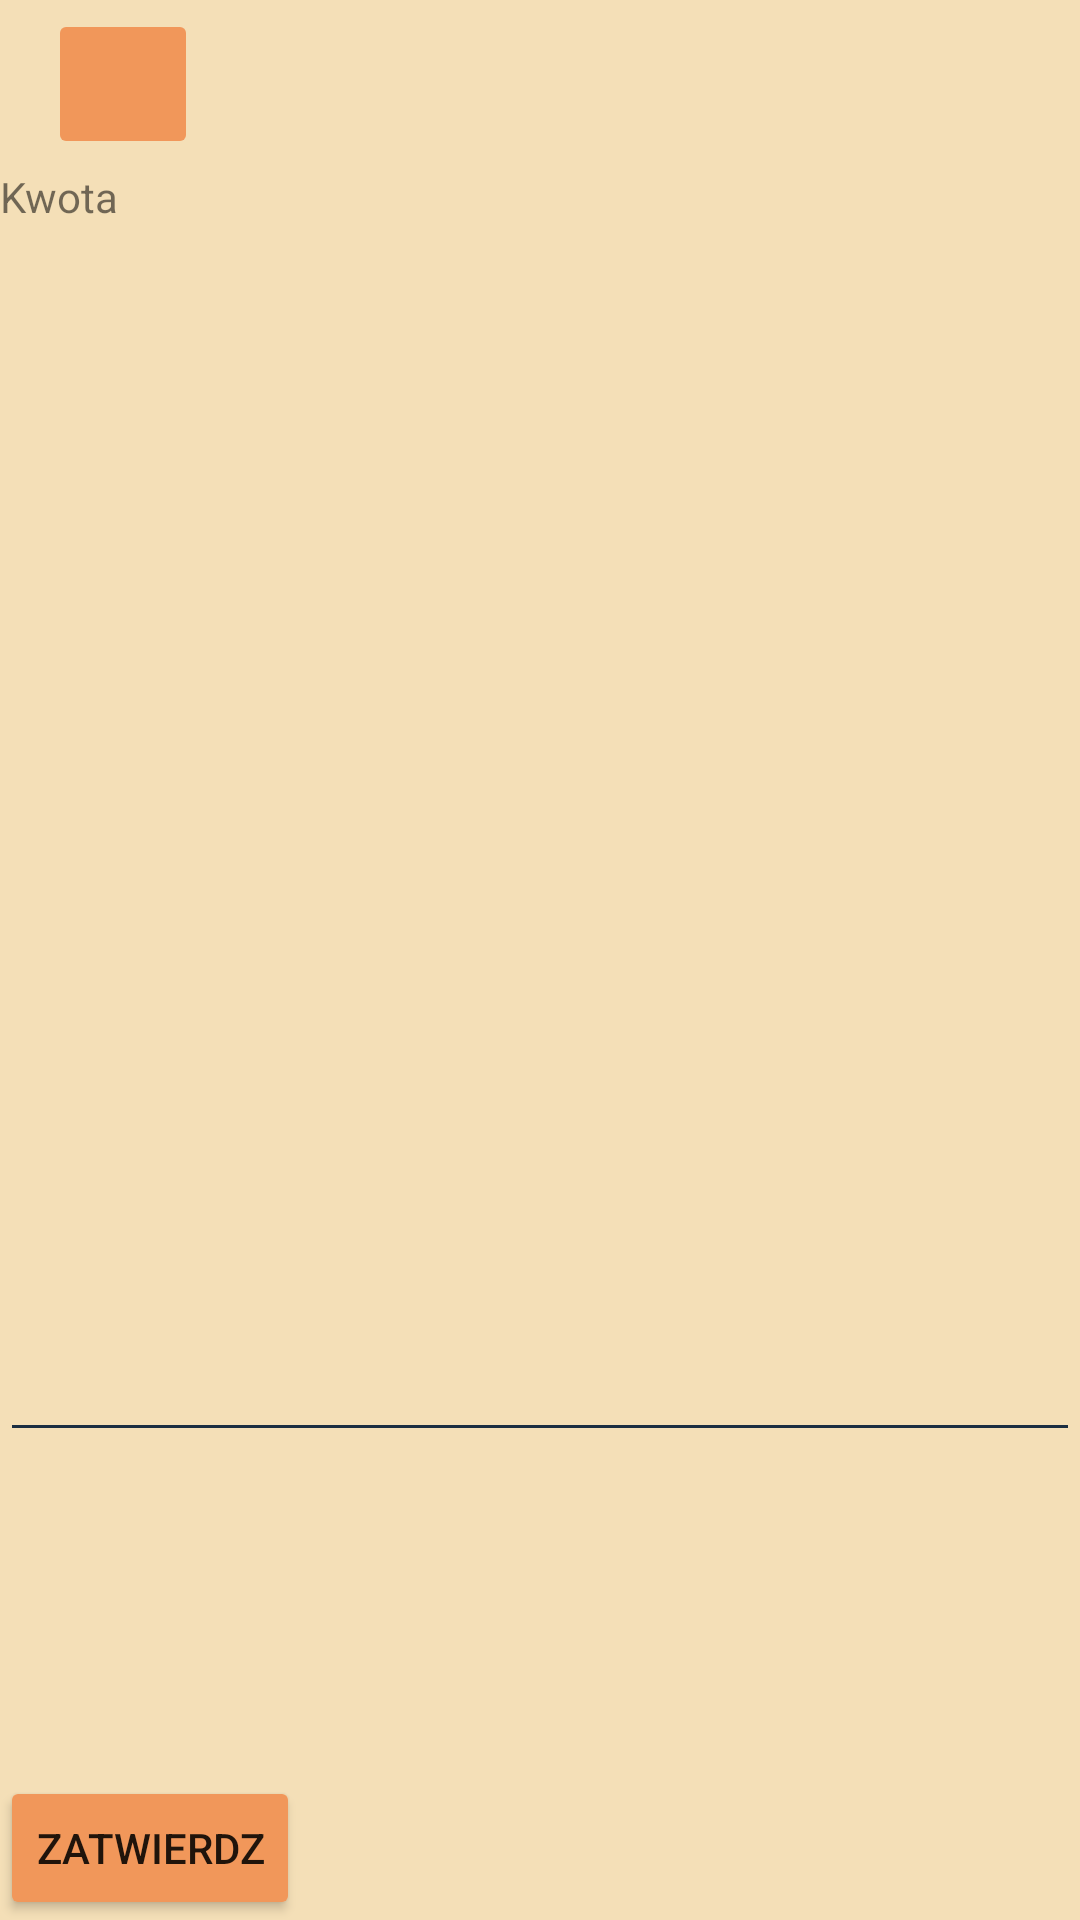

Reconstruct the res/layout file that produces this screen, plus the resources it refers to.
<!-- AndroidManifest.xml: activity theme MyTheme -->
<!-- res/layout/add_payment.xml -->
<?xml version="1.0" encoding="utf-8"?>
<LinearLayout xmlns:android="http://schemas.android.com/apk/res/android"

    android:orientation="vertical"
    android:layout_width="match_parent"
    android:layout_height="match_parent"
    android:layout_margin="5dp"
    >



    <include
        layout="@layout/custom_title_bar"
        android:id="@+id/appBarHome"

        />

    <TextView
        android:id="@+id/textView11"
        android:layout_width="match_parent"
        android:layout_height="2dp"
        android:layout_weight="1"
        android:text="Kwota" />

    <EditText
        android:id="@+id/editText"
        android:layout_width="match_parent"
        android:layout_height="243dp"
        android:layout_marginTop="28dp"
        android:layout_weight="2"
        android:ems="2"
        android:inputType="number|numberSigned|numberDecimal" />

    <Button
        android:id="@+id/buttonSetPayment"
        android:layout_width="wrap_content"
        android:layout_height="wrap_content"
        android:layout_marginEnd="16dp"
        android:layout_marginTop="108dp"
        android:text="Zatwierdz"
        />

</LinearLayout>
<!-- res/layout/custom_title_bar.xml (included above) -->
<?xml version="1.0" encoding="utf-8"?>
<android.support.v7.widget.Toolbar xmlns:android="http://schemas.android.com/apk/res/android"
    android:layout_width="match_parent"
    android:layout_height="wrap_content">

    <ImageButton
        android:id="@+id/button_home"
        android:layout_width="50dp"
        android:layout_height="50dp"
        android:layout_alignParentEnd="true"
        android:layout_alignParentTop="true"
        android:layout_marginEnd="16dp"
        android:adjustViewBounds="true"
        android:padding="10dp"
        android:scaleType="fitCenter"
        android:src="@drawable/home" />

</android.support.v7.widget.Toolbar>
<!-- resources referenced by this layout -->
<resources>
  <style name="MyTheme" parent="Theme.AppCompat.Light.DarkActionBar">
          <item name="colorPrimaryDark">@color/colorPrimaryDark</item>
          <item name="colorAccent">@color/myTheme_theme_accent</item>
          <item name="android:textColorSecondary">@color/myTheme_theme_accent</item>
          <item name="android:textColorSecondaryInverse">@android:color/holo_orange_dark</item>
          <item name="android:textColorPrimaryInverse">@android:color/holo_orange_dark</item>
          <item name="android:colorBackground">@color/myTheme_theme_background</item>
          <item name="android:colorButtonNormal">@color/myTheme_theme_button</item>
          <item name="colorButtonNormal">@color/myTheme_theme_button</item>
          <item name="windowActionBar">false</item>
          <item name="windowNoTitle">true</item>
          <item name="android:windowBackground">@color/myTheme_theme_background</item>
          <item name="android:statusBarColor">@color/lineColor</item>
      </style>
  <color name="colorPrimaryDark">#e9dbd1</color>
  <color name="myTheme_theme_accent">#1B2E41</color>
  <color name="myTheme_theme_background">#F4DFB7</color>
  <color name="myTheme_theme_button">#F1975A</color>
  <color name="lineColor">#d5ccc2</color>
</resources>
